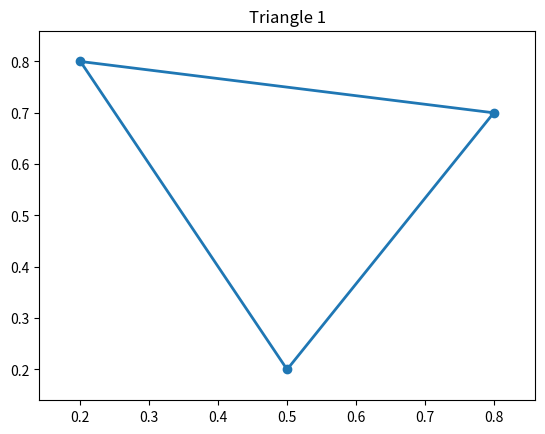
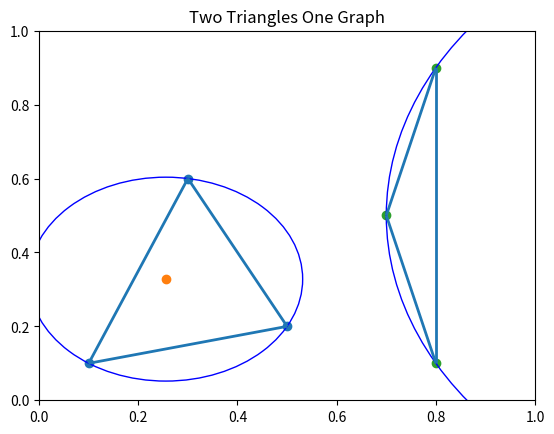
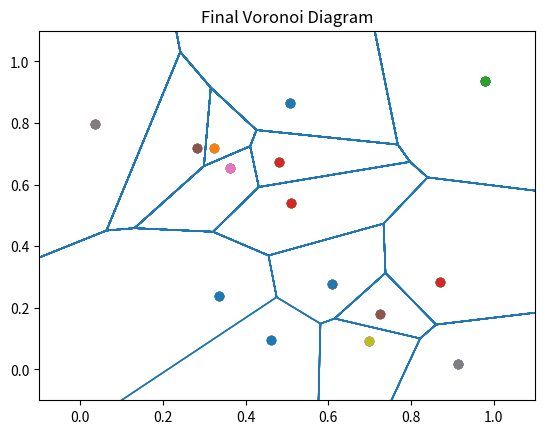
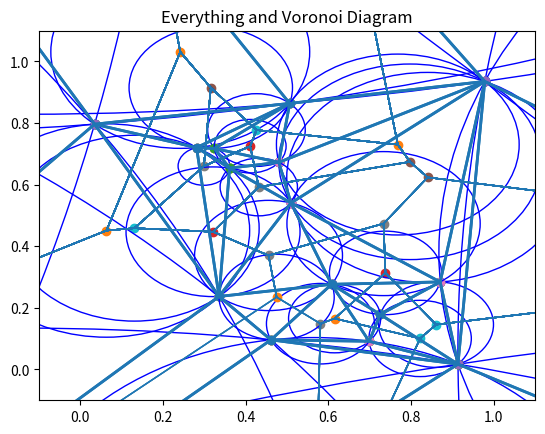

The script that saved these images, in order:

# Chapter 07: Geometry

# In this chapter we'll use a geometric algorithm to solve the postmaster problem.

"""
Page 126: The Postmaster Problem

The postmaster problem is how to decide which houses in an area should be served by a particular post office in an area. There are multiple post offices located in a city, so you want to figure out the most efficient routes that the mail delivery trucks operating out of a particular post office should take in order to most efficiently serve the citizens in the city.

There are many factors that might be considered for deciding which houses are served by a particular post office. But the one factor we will use in this chapter is proximity to a particular PO. Each PO will serve the houses closest to it.

To computionally solve this problem, we can add straight lines through a map of the city to divide it up into regions that each PO will then serve. This sort of map that is divided into triangles is called a Voronoi Diagram.

"""

# Page 128: Triangles 101

# The triangles can be thought of as a series of 3 points. Each point will be described by an X and Y coordinate on a 2D Graph:

triangle = [[0.2,0.8],[0.5,0.2],[0.8,0.7]]


# Helper function to bring together 3 disparate points into a list that describes a triangle:

def points_to_triangle(point1,point2,point3):
    triangle = [list(point1),list(point2),list(point3)]
    return(triangle)

# Function to turn points into a series of lines that can later be used to plot a triangle:

def gen_lines(listpoints,itinerary):
    lines = []
    for j in range(len(itinerary)-1):
        lines.append([listpoints[itinerary[j]],listpoints[itinerary[j+1]]])
    return(lines)

# Code to plot the lines on a graph:

import pylab as pl
from matplotlib import collections as mc

def plot_triangle_simple(triangle, thename):
    fig, ax = pl.subplots()

    xs = [triangle[0][0],triangle[1][0],triangle[2][0]]
    ys = [triangle[0][1],triangle[1][1],triangle[2][1]]

    itin = [0,1,2,0]

    thelines = gen_lines(triangle, itin)

    lc = mc.LineCollection(gen_lines(triangle,itin),linewidths=2)

    ax.add_collection(lc)

    ax.margins(0.1)
    pl.scatter(xs,ys)
    pl.title(str(thename))
    pl.savefig(str(thename)+'.png')
    pl.show()
    pl.close()

# Show the plot:
plot_triangle_simple(points_to_triangle((0.2,0.8),(0.5,0.2),(0.8,0.7)),'Triangle 1')


# It will also come in handy to to have a function that calculates the distance between any two points:
import math
def get_distance(point1,point2):
    distance = math.sqrt((point1[0]-point2[0])**2+(point1[1] - point2[1])**2)
    return(distance)


"""
PAGE 132: Finding the Circumcenter of a Triangle

The Circumcenter: Where the center of each line on a triangle has a line that passes perpendicular through it.
These perpendicular lines meet inside of the triangle. And that point where those three perpendicular lines meet is the circumcenter.
"""

# Function to find circumcenter and circumradius(The radius around of the circumcircle. The circumcircle has the circumcenter at it's center point and the vertexes of the triangle are on this circumcircle.)

def triangle_to_circumcenter(triangle):
    x,y,z = complex(triangle[0][0],triangle[0][1]), complex(triangle[1][0],triangle[1][1]), complex(triangle[2][0],triangle[2][1])
    w = z - x
    w /= y - x
    c = (x-y) * (w-abs(w)**2)/2j/w.imag - x
    radius = abs(c + x)
    return((0 - c.real,0 - c.imag),radius)

# The code above is complex and in this book, the deep technical details aren't discussed.


# Now let's update the plot_triangle function to also incorporate the circumcenter:
def plot_triangle(triangles, centers, radii, thename):
    fig, ax = pl.subplots()
    ax.set_xlim([0,1])
    ax.set_ylim([0,1])
    for i in range(0,len(triangles)):
        triangle = triangles[i]
        center = centers[i]
        radius = radii[i]
        itin = [0,1,2,0]
        thelines = gen_lines(triangle, itin)
        xs = [triangle[0][0],triangle[1][0],triangle[2][0]]
        ys = [triangle[0][1],triangle[1][1],triangle[2][1]]

        lc = mc.LineCollection(gen_lines(triangle,itin),linewidths=2)

        ax.add_collection(lc)
        ax.margins(0.1)
        pl.scatter(xs,ys)
        pl.scatter(center[0],center[1])

        circle = pl.Circle(center, radius, color = 'b', fill = False)

        ax.add_artist(circle)

    pl.title(str(thename))
    pl.savefig(str(thename)+'.png')
    pl.show()
    pl.close()


# Let's call the function with a list of triangels that we define:
triangle1 = points_to_triangle((0.1,0.1),(0.3,0.6),(0.5,0.2))
center1,radius1 = triangle_to_circumcenter(triangle1)
triangle2 = points_to_triangle((0.8,0.1),(0.7,0.5),(0.8,0.9))
center2,radius2 = triangle_to_circumcenter(triangle2)
plot_triangle([triangle1,triangle2],[center1,center2],[radius1,radius2],'Two Triangles One Graph')


"""
PAGE 134: Delaunay Triangulation

This algorithm takes a set of points as its input and returns a set of triangles as its output. This process is called triangulation. Again, triangulation is a process where you take a bunch of points and connect them together in such a way that triangle shapes are formed in a network. For example a square can be divided into 2 triangles. An Octagon can be turned into triangles and so on...

The previous points_to_triangle function is the most simple triangulation algorithm, but it is limited in that it only works if we give it exactly 3 input points.

But what if we have 7 points or 10 points or more? We need a more complex algorithm.

Also note that a collection of points can be triangulated in many ways. And as the number of points increase, the number of different ways of triangulating these points can be staggering.

There are a few different triangulation algorithms. We will be using the Bowyer-Watson Algorithm to take a set of inputs and output a Delauney Triangulation.

"""


"""
A Delauney Triangulation (DT) aims to avoid narrow, sliver triangles. It tends to output triangles that are somewhat close to equilateral.

Equilateral triangles have relatively small circumcircles while sliver triangles have large circumcircles. So in this algorithm, we can use a filter to remove triangles with circumcircles above a certain size.

# For example, we can have rule stating that no point can be inside the circumcircle of any other triangle.

"""


def gen_delaunay(points):
    delaunay = [points_to_triangle([-5,-5],[-5,10],[10,-5])]
    number_of_points = 0

    while number_of_points < len(points): # For every point, it creates a list of invalid triangles: Every triangle that's in the DT whose circumcircle  includes the point we're currently looking at.
        point_to_add = points[number_of_points]
        
        delaunay_index = 0

        invalid_triangles = [] # Removes those invalid triangles from the DT and creates a collectionof poinrs using each point that was in those invalid triangles.
        while delaunay_index < len(delaunay):
            circumcenter,radius = triangle_to_circumcenter(delaunay[delaunay_index])
            new_distance = get_distance(circumcenter, point_to_add)
            if(new_distance < radius):
                invalid_triangles.append(delaunay[delaunay_index])
            delaunay_index += 1

        points_in_invalid = [] # Then, using those points, it adds new triangles that follow the rules of Delaunay triangulations.
        for i in range(0,len(invalid_triangles)):
            delaunay.remove(invalid_triangles[i])
            for j in range(0,len(invalid_triangles[i])):
                points_in_invalid.append(invalid_triangles[i][j])
        points_in_invalid = [list(x) for x in set(tuple(x) for x in points_in_invalid)]

        for i in range(0, len(points_in_invalid)): # It accomplishes this incrementally, using exactly the code that we have already introduced. Finally it returns a delaunay, a list containing the collection of trianglesthat constitutes our DT.
            for j in range(i+1,len(points_in_invalid)):
                # Count the number of times both of these are in the bad triangles
                count_occurences = 0
                for k in range(0, len(invalid_triangles)):
                    count_occurences += 1 * (points_in_invalid[i] in invalid_triangles[k]) * (points_in_invalid[j] in invalid_triangles[k])
                if(count_occurences == 1):
                    delaunay.append(points_to_triangle(points_in_invalid[i],points_in_invalid[j], point_to_add))

        number_of_points += 1

    return(delaunay)
        


# In the following code, we specify a number for N and this generates random points (x and y values). Then we zip the x and y values, put them together in a list, pass them to our gen_delaunay() function and get back a full DT:

N = 15
import numpy as np
np.random.seed(5201314)
xs = np.random.rand(N)
ys = np.random.rand(N)
points = zip(xs,ys)
listpoints = list(points)
the_delaunay = gen_delaunay(listpoints) # We can use this delaunay to generate a Voronoi diagram.


"""
PAGE 143: From Delaunay to Voronoi

We can generate a Voronoi Diagram by following this Algorithm:

1. Find the DT of a set of points.
2. Take the circumcenter of every triangle in the DT.
3. Draw lines connecting the circumcenters of all triangles in the DT that share an edge.

"""

# Before Creating the Voronoi Diagram, let's add some extra functionality to the plotting function:

def plot_triangle_circum(triangles, centers,plotcircles,plotpoints,plottriangles,plotvoronoi,plotvpoints, thename):
    fig, ax = pl.subplots()
    ax.set_xlim([-0.1,1.1])
    ax.set_ylim([-0.1,1.1])

    lines = []
    for i in range(0,len(triangles)):
        triangle = triangles[i]
        center = centers[i][0]
        radius = centers[i][1]
        itin = [0,1,2,0]
        thelines = gen_lines(triangle, itin)
        xs = [triangle[0][0],triangle[1][0],triangle[2][0]]
        ys = [triangle[0][1],triangle[1][1],triangle[2][1]]

        lc = mc.LineCollection(gen_lines(triangle,itin),linewidths=2)
        if(plottriangles):
            ax.add_collection(lc)
        if(plotpoints):
            pl.scatter(xs,ys)

        ax.margins(0.1)

        if(plotvpoints):
            pl.scatter(center[0],center[1])
        
        circle = pl.Circle(center, radius, color = 'b', fill = False)
        if(plotcircles):
            ax.add_artist(circle)

        if(plotvoronoi):
            for j in range(0, len(triangles)):
                commonpoints = 0
                for k in range(0, len(triangles[i])):
                    for n in range(0,len(triangles[j])):
                        if triangles[i][k] == triangles[j][n]:
                            commonpoints += 1
                if commonpoints == 2:
                    lines.append([list(centers[i][0]),list(centers[j][0])])

        
        lc = mc.LineCollection(lines,linewidths = 1)

        ax.add_collection(lc)

    pl.title(str(thename))
    pl.savefig(str(thename)+'.png')
    pl.show()
    pl.close()



# We're almost ready to call this plotting function and see our final Voronoi Diagram. However we first need to get the circumcenters of every triangle in our DT. We can create an empty list called circumceters and append the circumcenter of every triangle in our DT:

circumcenters = []
for i in range(0,len(the_delaunay)):
    circumcenters.append(triangle_to_circumcenter(the_delaunay[i]))



# Finally we call the plotting function, specifying that we want to draw the Voronoi Boundaries:
plot_triangle_circum(the_delaunay,circumcenters,False,True,False,True,False, 'Final Voronoi Diagram')


# Graph with all the parameters set to True:
plot_triangle_circum(the_delaunay,circumcenters,True,True,True,True,True, 'Everything and Voronoi Diagram')


"""
PAGE 144: Summary

Voronoi Diagrams can be used for many purposes such as Water pumps, post office placement, crystal structures, bomb blast radius planning, etc...

"""
